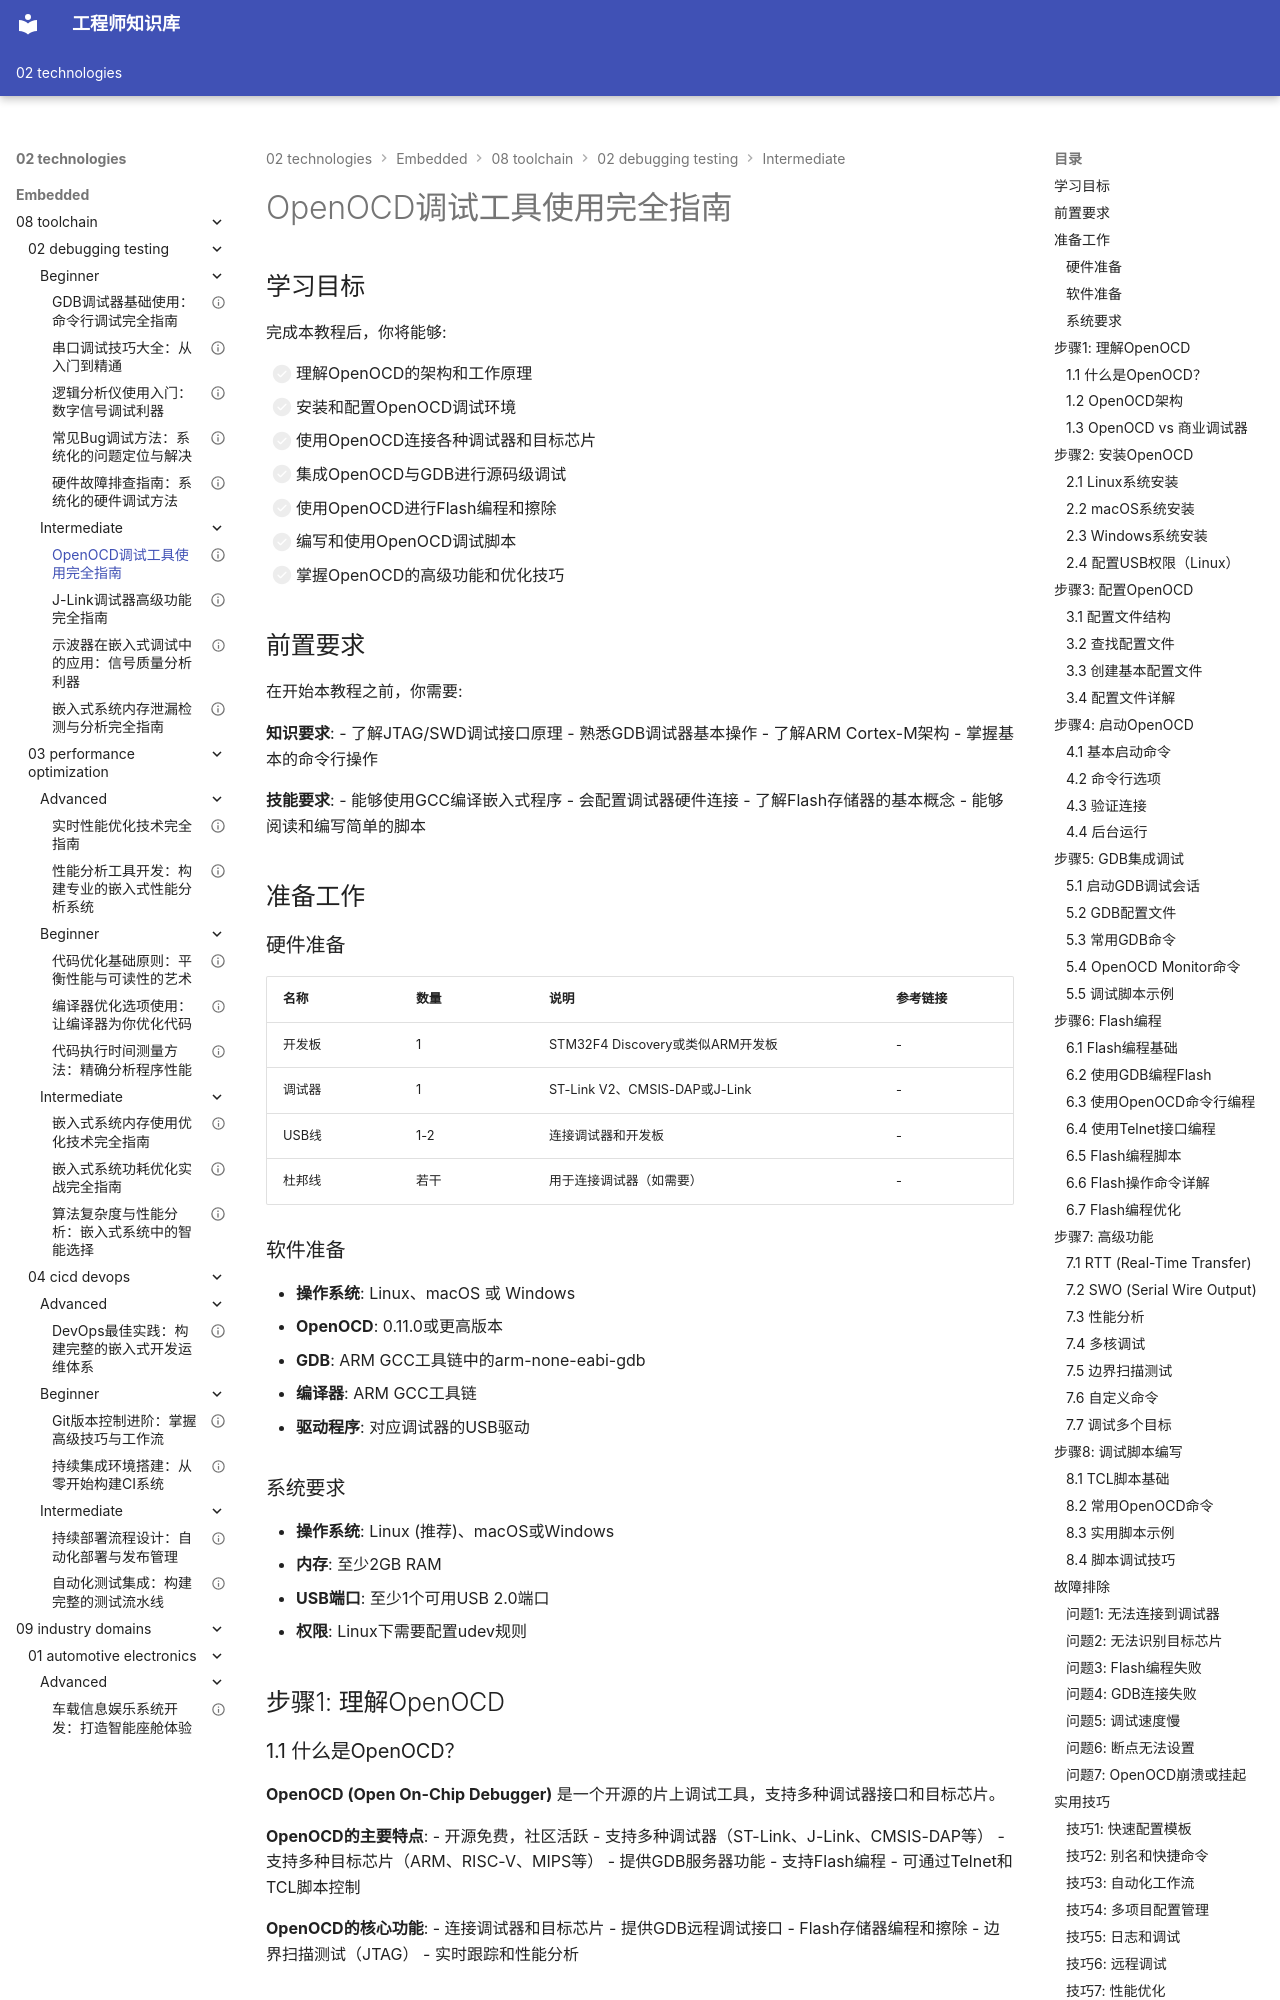

repository: Vuiora/knowledge-os · page: 02-technologies/embedded/08-toolchain/02-debugging-testing/intermediate/01-openocd/index.html · generator: mkdocs

---
title: "OpenOCD调试工具使用完全指南"
description: "深入讲解OpenOCD开源调试工具的配置、GDB集成、Flash编程、调试脚本和高级功能，帮助开发者掌握专业的嵌入式调试技术"
slug: "openocd-debugging-guide"

# 分类信息
domain: "工具链"
module: "调试与测试"
content_type: "tutorial"
skill_level: "intermediate"

# 标签和关联
tags:
  - OpenOCD
  - 开源调试
  - JTAG
  - SWD
  - GDB
  - Flash编程
prerequisites:
  - "基本的嵌入式开发知识"
  - "了解JTAG/SWD调试接口"
  - "熟悉GDB基本操作"
related_contents:
  - "jtag-swd-debugging"
  - "gdb-basics"
  - "jlink-advanced"

# 学习信息
estimated_time: 85
difficulty_score: 4

# 作者和版本
author: "嵌入式知识平台"
author_id: "embedded-platform"
created_at: "2024-01-15"
updated_at: "2024-01-15"
version: "1.0"

# 语言和本地化
language: "zh-CN"
translations: []

# 状态和可见性
status: "published"
is_featured: true
is_premium: false

# SEO和元数据
keywords:
  - OpenOCD调试
  - 开源调试工具
  - JTAG调试
  - SWD调试
  - Flash编程
  - 嵌入式调试
cover_image: ""
---

# OpenOCD调试工具使用完全指南

## 学习目标

完成本教程后，你将能够:

- [ ] 理解OpenOCD的架构和工作原理
- [ ] 安装和配置OpenOCD调试环境
- [ ] 使用OpenOCD连接各种调试器和目标芯片
- [ ] 集成OpenOCD与GDB进行源码级调试
- [ ] 使用OpenOCD进行Flash编程和擦除
- [ ] 编写和使用OpenOCD调试脚本
- [ ] 掌握OpenOCD的高级功能和优化技巧

## 前置要求

在开始本教程之前，你需要:

**知识要求**:
- 了解JTAG/SWD调试接口原理
- 熟悉GDB调试器基本操作
- 了解ARM Cortex-M架构
- 掌握基本的命令行操作

**技能要求**:
- 能够使用GCC编译嵌入式程序
- 会配置调试器硬件连接
- 了解Flash存储器的基本概念
- 能够阅读和编写简单的脚本

## 准备工作

### 硬件准备

| 名称 | 数量 | 说明 | 参考链接 |
|------|------|------|----------|
| 开发板 | 1 | STM32F4 Discovery或类似ARM开发板 | - |
| 调试器 | 1 | ST-Link V2、CMSIS-DAP或J-Link | - |
| USB线 | 1-2 | 连接调试器和开发板 | - |
| 杜邦线 | 若干 | 用于连接调试器（如需要） | - |
